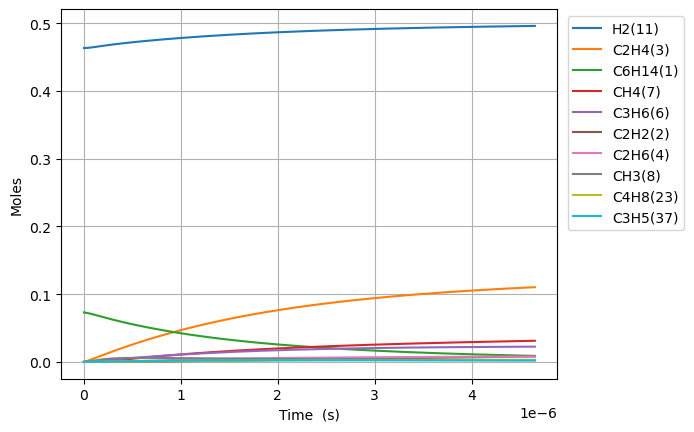

Source data for this figure (header and first rows):
Time (s), Volume (m^3), Ar, He, Ne, N2, C6H14(1), C2H2(2), C2H4(3), C2H6(4), C3H8(5), C3H6(6), CH4(7), CH3(8), CH2(9), C6H6(10), H2(11), H(12), [CH2]CCC(16), C[CH2](17), [CH2]CC(15), C[CH]CCCC(20), CC[CH]CCC(18), C5H10(55)
0.0, 0.1308, 0.4635, 0.0, 0.0, 0.0, 0.07307, 0.0, 0.0, 0.0, 0.0, 0.0, 0.0, 0.0, 0.0, 0.0, 0.4635, 0.0, 0.0, 0.0, 0.0, 0.0, 0.0, 0.0
1.620858379059367e-20, 0.1308, 0.4635, 0.0, 0.0, 0.0, 0.07307, 2.597784684687916e-55, 1.4805869278223873e-26, 7.357470482696862e-31, 1.2151730792811903e-31, 3.7060790551970997e-28, 1.3371362254226686e-40, 1.0296597250340705e-26, 4.956284611884094e-33, 0.0, 0.4635, 9.290195320381373e-19, 1.9591266998254564e-16, 1.9591266998884524e-16, 1.823051005781915e-16, 5.243676864842176e-19, 4.046453918062493e-19, 3.838913217769648e-29
4.5384034613662285e-20, 0.1308, 0.4635, 0.0, 0.0, 0.0, 0.07307, 5.811140428299275e-54, 8.942745043639543e-26, 4.443912171604346e-30, 7.3396453984653035e-31, 2.238471749417103e-27, 1.587448126733493e-39, 6.21914473882786e-26, 2.993595906433826e-32, 0.0, 0.4635, 2.601254695019878e-18, 5.485554759388464e-16, 5.485554759768961e-16, 5.10454281581862e-16, 1.4682295221092411e-18, 1.1330070969201414e-18, 2.318703583247685e-28
1.0373493625979951e-19, 0.1308, 0.4635, 0.0, 0.0, 0.0, 0.07307, 1.1481834225575754e-52, 4.305546785495983e-25, 2.139552416451395e-29, 3.533723313959967e-30, 1.077727789368399e-26, 1.5585659840789289e-38, 2.9942504798321857e-25, 1.4412875664196428e-31, 0.0, 0.4635, 5.945725042235735e-18, 1.2538410878023223e-15, 1.2538410879855154e-15, 1.1667526434409058e-15, 3.3559531931730155e-18, 2.5897305065984967e-18, 1.1163559632996384e-27
2.2043673955207394e-19, 0.1308, 0.4635, 0.0, 0.0, 0.0, 0.07307, 2.0431310532974472e-51, 1.8803453977025292e-24, 9.343987513884127e-29, 1.5432698100776718e-29, 4.7067204013101664e-26, 1.378533962386909e-37, 1.3076678502074807e-24, 6.294481470358195e-31, 0.0, 0.4635, 1.2634665821676948e-17, 2.664412311332772e-15, 2.664412312132824e-15, 2.4793493665658053e-15, 7.131400534555472e-18, 5.5031773237574955e-18, 4.8754197821471145e-27
4.538403461366228e-19, 0.1308, 0.4635, 0.0, 0.0, 0.0, 0.07307, 3.4460391519051713e-50, 7.850071885627172e-24, 3.900930850699049e-28, 6.442847660863706e-29, 1.9649631161543665e-25, 1.1587408577287396e-36, 5.45925585685854e-24, 2.6278221131597913e-30, 0.0, 0.4635, 2.6012547720597366e-17, 5.485554757607662e-15, 5.485554760947723e-15, 5.104542810442851e-15, 1.4682295214340027e-17, 1.1330070949284642e-17, 2.0353917840831698e-26
9.206475593057207e-19, 0.1308, 0.4635, 0.0, 0.0, 0.0, 0.07307, 5.66012965548957e-49, 3.2070105043253046e-23, 1.5936575370886772e-27, 2.6321134920020384e-28, 8.027515485938178e-25, 9.50005762421951e-36, 2.2302841463490854e-23, 1.07355108218075e-29, 0.0, 0.4635, 5.276831287859018e-17, 1.1127839647013404e-14, 1.112783966065864e-14, 1.0354929688705936e-14, 2.9784084561987686e-17, 2.2983858165175535e-17, 8.31523955253499e-26
1.8542619856439163e-18, 0.1308, 0.4635, 0.0, 0.0, 0.0, 0.07307, 9.175314085290294e-48, 1.296324919520228e-22, 6.441818571568886e-27, 1.0639423553982313e-27, 3.2448501122031188e-24, 7.693392954852131e-35, 9.015165092623663e-23, 4.3394651625138287e-29, 0.0, 0.4635, 1.0627984863518374e-16, 2.241240941324873e-14, 2.2412409468404976e-14, 2.085570340726806e-14, 5.99876632095972e-17, 4.6291432456303716e-17, 3.361152762285213e-25
3.721490838320307e-18, 0.1308, 0.4635, 0.0, 0.0, 0.0, 0.07307, 1.4776560482263226e-46, 5.212465470749277e-22, 2.59022691768286e-26, 4.2780654015459384e-27, 1.3047399618493389e-23, 6.1923119361915576e-34, 3.6249582185893617e-22, 1.744879890194088e-28, 0.0, 0.4635, 2.1330294191080262e-16, 4.498154889541479e-14, 4.498154911719562e-14, 4.185725069253614e-14, 1.2039482031407298e-16, 9.290658047594566e-17, 1.3515047314959532e-24
7.455948543673089e-18, 0.1308, 0.4635, 0.0, 0.0, 0.0, 0.07307, 2.371965211126024e-45, 2.0904317739925463e-21, 1.0387968464877443e-25, 1.7156955546384593e-26, 5.2325908311051964e-23, 4.9689403121990113e-33, 1.4537703638274328e-21, 6.99774904905759e-28, 0.0, 0.4635, 4.2734921551176767e-16, 9.01198276585285e-14, 9.01198285479688e-14, 8.386034465564769e-14, 2.412091337600518e-16, 1.86136874264772e-16, 5.420138357675368e-24
1.4924863954378654e-17, 0.1308, 0.4635, 0.0, 0.0, 0.0, 0.07307, 3.801329127642058e-44, 8.372630626117792e-21, 4.160605735682053e-25, 6.871731138652784e-26, 2.0957656572560034e-22, 3.981198860826021e-32, 5.822664184770945e-21, 2.802749844642813e-27, 0.0, 0.4635, 8.554421109126081e-16, 1.8039638437988223e-13, 1.8039638794228276e-13, 1.6786653015217225e-13, 4.828377576001182e-16, 3.7259745284059473e-16, 2.1708823994274796e-23
2.986269477578978e-17, 0.1308, 0.4635, 0.0, 0.0, 0.0, 0.07307, 6.087079396247883e-43, 3.3512341376350575e-20, 1.6653265907478914e-24, 2.7504831999102223e-25, 8.388524511483846e-22, 3.1873797294506145e-31, 2.3305830267437125e-20, 1.1218305304465419e-26, 0.0, 0.4635, 1.7116292945099455e-15, 3.6094949460309524e-13, 3.6094950886198087e-13, 3.3587889142642805e-13, 9.660949930726868e-16, 7.455185739849246e-16, 8.689186497870723e-23
5.973835641861204e-17, 0.1308, 0.4635, 0.0, 0.0, 0.0, 0.07307, 9.743291300785847e-42, 1.3409301068332378e-19, 6.663475641979905e-24, 1.1005514826756015e-24, 3.356502588173365e-21, 2.5508723355803037e-30, 9.32536721379111e-20, 4.4887847731931575e-26, 0.0, 0.4635, 3.4240092328873602e-15, 7.220557021715436e-13, 7.220557592256579e-13, 6.719035750997709e-13, 1.9326094151875704e-15, 1.4913606722443516e-15, 3.4768059520218218e-22
1.1948967970425654e-16, 0.1308, 0.4635, 0.0, 0.0, 0.0, 0.07307, 1.5592438465750578e-40, 5.364593055039355e-19, 2.665824228800916e-23, 4.402922052177264e-24, 1.3428196997329662e-20, 2.0410851827126557e-29, 3.7307536223563317e-19, 1.795807320855434e-25, 0.0, 0.4635, 6.848791394374051e-15, 1.444268065796533e-12, 1.44426829405013e-12, 1.343952786945817e-12, 3.865638064096357e-15, 2.9830442926465136e-15, 1.390948404191642e-21
2.3899232627554557e-16, 0.1308, 0.4635, 0.0, 0.0, 0.0, 0.07307, 2.4950440349235908e-39, 2.1460114398170244e-18, 1.06641653562925e-22, 1.7613117465552966e-23, 5.3717167718399694e-20, 1.6330227854382057e-28, 1.4924225081479556e-18, 7.183822861425563e-25, 0.0, 0.4635, 1.3698444856282148e-14, 2.8886925869989133e-12, 2.8886935000875134e-12, 2.68805058863564e-12, 7.731694580630251e-15, 5.9664092289859856e-15, 5.564243464434277e-21
4.779976194181237e-16, 0.1308, 0.4635, 0.0, 0.0, 0.0, 0.07307, 3.992273760527392e-38, 8.584391645894246e-18, 4.265840185129442e-22, 7.045530377255234e-23, 2.1487747965780317e-19, 1.30647960258101e-27, 5.969929785160314e-18, 2.8736532283579245e-24, 0.0, 0.4635, 2.7398108335895237e-14, 5.777540805213512e-12, 5.777544457715778e-12, 5.376243704008525e-12, 1.5463804488565342e-14, 1.1933129883820831e-14, 2.225785579971883e-20
9.560082057032798e-16, 0.1308, 0.4635, 0.0, 0.0, 0.0, 0.07307, 6.387801278582045e-37, 3.433823787799281e-17, 1.706371161763565e-21, 2.8182668536992163e-22, 8.595279284172232e-19, 1.045207456758019e-26, 2.3880179658528545e-17, 1.1494903892825151e-23, 0.0, 0.4635, 5.479886151877335e-14, 1.1555233944883951e-11, 1.1555248555184197e-11, 1.0752619982745756e-11, 3.092801180392079e-14, 2.3866534322236654e-14, 8.903304582785911e-20
1.912029378273592e-15, 0.1308, 0.4635, 0.0, 0.0, 0.0, 0.07307, 1.0220614690734408e-35, 1.3735413018358652e-16, 6.825557051662182e-21, 1.1273161010021565e-21, 3.4381508654326378e-18, 8.361742343620647e-26, 9.552148771187727e-17, 4.5980538330426825e-23, 0.0, 0.4635, 1.0960607278285232e-13, 2.311060703720482e-11, 2.3110665478951822e-11, 2.150533273233408e-11, 6.185637643270129e-14, 4.773319571503297e-14, 3.5613431294690875e-19
3.824071723414216e-15, 0.1308, 0.4635, 0.0, 0.0, 0.0, 0.07307, 1.6353096512717302e-34, 5.494175666613308e-16, 2.7302390844951086e-20, 4.509270474128471e-21, 1.3752706767173117e-17, 6.689407094252212e-25, 3.8208627328687962e-16, 1.839266988100229e-22, 0.0, 0.4635, 2.1924331493402066e-13, 4.6221300473886924e-11, 4.6221534241676006e-11, 4.3010599001150504e-11, 1.237129056835687e-13, 9.546592857232545e-14, 1.4245327844907743e-18
5.736114068554841e-15, 0.1308, 0.4635, 0.0, 0.0, 0.0, 0.07307, 6.019035673880324e-34, 1.167511507514652e-15, 5.801770229565179e-20, 9.58218935363483e-21, 2.922459451675708e-17, 1.912750907611994e-24, 8.119321645799935e-16, 3.9085008555316962e-22, 0.0, 0.4635, 3.289033767379182e-13, 6.933194116272975e-11, 6.933243791945488e-11, 6.451570604079099e-11, 1.8556923492877076e-13, 1.4319807150915883e-13, 3.0271197374580625e-18
7.648156413695466e-15, 0.1308, 0.4635, 0.0, 0.0, 0.0, 0.07307, 1.5265594269805079e-33, 1.99163480526058e-15, 9.897150704762791e-20, 1.6346061704123585e-20, 4.9853835885163737e-17, 4.034540714017055e-24, 1.3850580978489755e-15, 6.66753008934239e-22, 0.0, 0.4635, 4.3858625822426334e-13, 9.244252910385366e-11, 9.244337651215428e-11, 8.602065385243984e-11, 2.474253641693355e-13, 1.9092962453337402e-13, 5.1638878466490465e-18
1.1472241103976715e-14, 0.1308, 0.4635, 0.0, 0.0, 0.0, 0.07307, 5.338459484120039e-33, 4.123416127829632e-15, 2.0490828215475433e-19, 3.3842336547378406e-20, 1.0321637915307e-16, 1.1019553640390687e-23, 2.8675761509161293e-15, 1.380456677725011e-21, 0.0, 0.4635, 6.580055776867204e-13, 1.3866358119080803e-10, 1.3866533564031746e-10, 1.290301757810634e-10, 3.711371532550155e-13, 2.8639134611732914e-13, 1.0691092228077951e-17
1.5296325794257964e-14, 0.1308, 0.4635, 0.0, 0.0, 0.0, 0.07307, 1.3339368807294942e-32, 7.012831345361697e-15, 3.484957790018416e-19, 5.75567589334889e-20, 1.7554453123463894e-16, 2.3056533646297115e-23, 4.876977183659258e-15, 2.3478415502288935e-21, 0.0, 0.4635, 8.775088135072017e-13, 1.848844393065871e-10, 1.84887423161981e-10, 1.7203911218140977e-10, 4.948482068608516e-13, 3.8185089844732474e-13, 1.818261185365923e-17
1.9120410484539213e-14, 0.1308, 0.4635, 0.0, 0.0, 0.0, 0.07307, 2.8300947090170364e-32, 1.0713989494860344e-14, 5.32423439451337e-19, 8.793340852026045e-20, 2.6819312291526516e-16, 4.19734231992187e-23, 7.450888584582133e-15, 3.587042622223447e-21, 0.0, 0.4635, 1.0971019599099115e-12, 2.311050895969113e-10, 2.311096482472121e-10, 2.1504742123794618e-10, 6.185584724594414e-13, 4.773081266290572e-13, 2.777870801911694e-17
2.676857986510171e-14, 0.1308, 0.4635, 0.0, 0.0, 0.0, 0.07307, 1.0368608438828884e-31, 2.0602471586125317e-14, 1.0238338944441297e-18, 1.690913718408234e-19, 5.157290090509732e-16, 1.1082133340164838e-22, 1.4327653567823516e-14, 6.898064950226027e-21, 0.0, 0.4635, 1.5365636334683245e-12, 3.2354575365226056e-10, 3.2355451974324123e-10, 3.010621179671408e-10, 8.659765901834174e-13, 6.68215464913401e-13, 5.341651637911578e-17
3.441674924566421e-14, 0.1308, 0.4635, 0.0, 0.0, 0.0, 0.07307, 2.6923796613521498e-31, 3.378775619168895e-14, 1.6790887138045644e-18, 2.773070575659611e-19, 8.457991288273924e-16, 2.2975867974902846e-22, 2.349708703317821e-14, 1.1313290903920851e-20, 0.0, 0.4635, 1.976390484554696e-12, 4.159855736304298e-10, 4.159999499442881e-10, 3.870742668401053e-10, 1.1133915074960382e-12, 8.591133643908877e-13, 8.76014379033287e-17
4.9713088006789205e-14, 0.1308, 0.4635, 0.0, 0.0, 0.0, 0.07307, 1.1934173941882853e-30, 7.004696427348299e-14, 3.481067539170649e-18, 5.748965462193841e-19, 1.7535142336691483e-15, 6.903461807981632e-22, 4.871264169902905e-14, 2.3456537289457765e-20, 0.0, 0.4635, 2.8571395751741848e-12, 6.008626817508068e-10, 6.008924861815884e-10, 5.590909224824302e-10, 1.6082117425758655e-12, 1.2408808534928773e-12, 1.8160680772999315e-16
8.030576552903919e-14, 0.1308, 0.4635, 0.0, 0.0, 0.0, 0.07307, 8.80211449522068e-30, 1.8211719327596039e-13, 9.050919770675703e-18, 1.494682051884743e-18, 4.5592798608005655e-15, 2.967902622198e-21, 1.2664803104013452e-13, 6.099777302757429e-20, 0.0, 0.4635, 4.623019339005351e-12, 9.706067709821197e-10, 9.706842616599695e-10, 9.030936681031611e-10, 2.5978138170345924e-12, 2.0043026097971023e-12, 4.721447721723938e-16
1.4149112057353917e-13, 0.1308, 0.4635, 0.0, 0.0, 0.0, 0.07307, 9.303626905858501e-29, 5.644439272503166e-13, 2.8054405976062346e-17, 4.632479297473525e-18, 1.4132461496046978e-14, 1.671121374788823e-20, 3.9251678756485067e-13, 1.8912261249732428e-19, 0.0, 0.4635, 8.172305561821273e-12, 1.7100544438047872e-09, 1.7102946221094921e-09, 1.590976917998465e-09, 4.57686440204353e-12, 3.5306933729207346e-12, 1.4632126232678864e-15
2.6386183066253914e-13, 0.1308, 0.4635, 0.0, 0.0, 0.0, 0.07307, 1.2038700679753747e-27, 1.9616850968407847e-12, 9.751861617061986e-17, 1.609946583026111e-17, 4.912799807058096e-14, 1.1094967049672713e-19, 1.3641004338624293e-12, 6.576645220964681e-19, 0.0, 0.4635, 1.534098878400603e-11, 3.1887877834937153e-09, 3.1896225625318222e-09, 2.9662546147010844e-09, 8.534351457562788e-12, 6.581664973991182e-12, 5.0844094626457056e-15
3.862325407515391e-13, 0.1308, 0.4635, 0.0, 0.0, 0.0, 0.07307, 4.8355019092257365e-27, 4.202171531072857e-12, 2.089285878583827e-16, 3.4486337411044205e-17, 1.0525900645579775e-13, 3.333464344177818e-19, 2.921955627356495e-12, 1.4093603419169352e-18, 0.0, 0.4635, 2.26031583047654e-11, 4.667305136802622e-09, 4.669093438310484e-09, 4.3408807854429545e-09, 1.2491019877576034e-11, 9.630224740108345e-12, 1.0889839380448398e-14
5.08603250840539e-13, 0.1308, 0.4635, 0.0, 0.0, 0.0, 0.07307, 1.3273061545965043e-26, 7.285617148440068e-12, 3.622882134709286e-16, 5.979034322529558e-17, 1.825298999495982e-13, 7.385890813262343e-19, 5.065817223781971e-12, 2.444287912380199e-18, 0.0, 0.4635, 2.995882149961143e-11, 6.145606533789703e-09, 6.148707215949221e-09, 5.714855725414192e-09, 1.644686991864532e-11, 1.267637462355262e-11, 1.8877852875605965e-14
6.30973960929539e-13, 0.1308, 0.4635, 0.0, 0.0, 0.0, 0.07307, 2.962161895337884e-26, 1.1211726419044563e-11, 5.576015218262959e-16, 9.20086415264692e-17, 2.8094511677766113e-13, 1.3831913083932907e-18, 7.795411303637411e-12, 3.762466398640982e-18, 0.0, 0.4635, 3.7407985999063164e-11, 7.623692005497415e-09, 7.628463860842624e-09, 7.088179739574983e-09, 2.0401901845874414e-11, 1.5720116640884615e-11, 2.904674622800923e-14
8.757153811075389e-13, 0.1308, 0.4635, 0.0, 0.0, 0.0, 0.07307, 1.0186081842352206e-25, 2.1590840952108867e-11, 1.0741041289376961e-15, 1.7717758685937303e-16, 5.412245585044428e-13, 3.5998873588607e-18, 1.5010782019028716e-11, 7.248448384829142e-18, 0.0, 0.4635, 5.258684718448237e-11, 1.0579215288113478e-08, 1.0588405624135155e-08, 9.83287612037001e-09, 2.8309512341478232e-11, 2.1800384545735414e-11, 5.592086306665133e-14
1e-12, 0.1308, 0.4635, 0.0, 0.0, 0.0, 0.07307, 1.6897431675733935e-25, 2.815084692457488e-11, 1.400658568357172e-15, 2.310053624702258e-16, 7.05797326850588e-13, 5.316798380215301e-18, 1.957079601307191e-11, 9.452309959618417e-18, 0.0, 0.4635, 6.043819687510393e-11, 1.2079758949472973e-08, 1.2091742273745778e-08, 1.1225692565593008e-08, 3.2323904294247004e-11, 2.488438755951626e-11, 7.290111786632819e-14
1.1204568012855389e-12, 0.1308, 0.4635, 0.0, 0.0, 0.0, 0.07307, 2.6013907070016606e-25, 3.533714731886093e-11, 1.7584687251152094e-15, 2.899704060277808e-16, 8.861318381920008e-13, 7.43627013330434e-18, 2.456587316137529e-11, 1.1866950584718962e-17, 0.0, 0.4635, 6.813980297644641e-11, 1.3533875233466373e-08, 1.3548918450784414e-08, 1.2574972371140288e-08, 3.6213853489804684e-11, 2.7871044601168747e-11, 9.149854969532778e-14
1.3651982214635388e-12, 0.1308, 0.4635, 0.0, 0.0, 0.0, 0.07307, 5.576890731241482e-25, 5.244815471489376e-11, 2.6107293206883263e-15, 4.3036315017685e-16, 1.3157027833934371e-12, 1.3368682429668191e-17, 3.645837623811955e-11, 1.7617385586146964e-17, 0.0, 0.4635, 8.40669176072102e-11, 1.6487672103431693e-08, 1.651000204883151e-08, 1.5314471061988513e-08, 4.411492752796812e-11, 3.393211378174976e-11, 1.3576546764133851e-13
1.6099396416415387e-12, 0.1308, 0.4635, 0.0, 0.0, 0.0, 0.07307, 1.0637210561019001e-24, 7.292139596164928e-11, 3.630919622980487e-15, 5.983320991116402e-16, 1.8299725997894325e-12, 2.18689267216667e-17, 5.068600480776551e-11, 2.449906228237322e-17, 0.0, 0.4635, 1.0036825462269053e-10, 1.9440606157580096e-08, 1.9471656128896087e-08, 1.805137473847358e-08, 5.2012736673550864e-11, 3.998360888711221e-11, 1.8870742782436242e-13
2.0994224819975386e-12, 0.1308, 0.4635, 0.0, 0.0, 0.0, 0.07307, 3.081991424195044e-24, 1.2394513192278424e-10, 6.1752185512019854e-15, 1.0169077857979123e-15, 3.1127433937172723e-12, 4.837947974608965e-17, 8.613788361605145e-11, 4.1653624562861244e-17, 0.0, 0.4635, 1.3409383858397822e-10, 2.534388681374707e-08, 2.5396674625543418e-08, 2.3517406795370087e-08, 6.779856879105501e-11, 5.205794110825953e-11, 3.2056223205199106e-13
2.5399570383179386e-12, 0.1308, 0.4635, 0.0, 0.0, 0.0, 0.07307, 6.600005152342193e-24, 1.813414388364454e-10, 9.039733974132941e-15, 1.4877068193047207e-15, 4.557247498221361e-12, 8.558990753464072e-17, 1.2600856214473443e-10, 6.09552756971017e-17, 0.0, 0.4635, 1.6572731857467835e-10, 3.0653891091773306e-08, 3.073113951459421e-08, 2.842798534841394e-08, 8.199467327450818e-11, 6.289225920827095e-11, 4.687630351206449e-13
2.9804915946383385e-12, 0.1308, 0.4635, 0.0, 0.0, 0.0, 0.07307, 1.2496968540838947e-23, 2.4959432469604467e-10, 1.244884863279946e-14, 2.047496527239469e-15, 6.276702845855671e-12, 1.382057005069286e-16, 1.7341070992175997e-10, 8.391241749695436e-17, 0.0, 0.4635, 1.9857423027962134e-10, 3.5961103752922746e-08, 3.606744841094624e-08, 3.333019428389043e-08, 9.618023288336752e-11, 7.369580908345781e-11, 6.448583859599613e-13
3.4210261509587385e-12, 0.1308, 0.4635, 0.0, 0.0, 0.0, 0.07307, 2.1654845706637016e-23, 3.286899045240958e-10, 1.6402752730195126e-14, 2.6961434632543382e-15, 8.271305586290297e-12, 2.0888120799486932e-16, 2.2833146401410167e-10, 1.1052139613737115e-16, 0.0, 0.4635, 2.3263492887149268e-10, 4.1265526263537164e-08, 4.140559968026854e-08, 3.822404792264096e-08, 1.1035526014806307e-10, 8.44686848635094e-11, 8.487688301426484e-13
4.3020952635995384e-12, 0.1308, 0.4635, 0.0, 0.0, 0.0, 0.07307, 5.424132933349828e-23, 5.193537354877203e-10, 2.594568927038328e-14, 4.259476570936391e-15, 1.3086730784388995e-11, 4.150023141265202e-16, 3.606774687130565e-10, 1.746802250128852e-16, 0.0, 0.4635, 3.04399099319672e-10, 5.18660066956237e-08, 5.208742280452099e-08, 4.798674644972386e-08, 1.3867376774781354e-10, 1.0592278897097406e-10, 1.3397186982877252e-12
5.183164376240338e-12, 0.1308, 0.4635, 0.0, 0.0, 0.0, 0.07307, 1.1423529753440485e-22, 7.532222392084713e-10, 3.767006281139128e-14, 6.17664256962007e-15, 1.90050715989663e-11, 7.251089069298663e-16, 5.229440594551022e-10, 2.534025633355018e-16, 0.0, 0.4635, 3.810226473782933e-10, 6.245534410940319e-08, 6.277659582544279e-08, 5.77161950669119e-08, 1.6695029625446673e-10, 1.272553195721554e-10, 1.9409814977749247e-12
6.064233488881138e-12, 0.1308, 0.4635, 0.0, 0.0, 0.0, 0.07307, 2.137455109937528e-22, 1.030185055767593e-09, 5.157739029799206e-14, 8.446581300947097e-15, 2.602785987516408e-11, 1.1602890787304293e-15, 7.150290495767754e-10, 3.466593031030136e-16, 0.0, 0.4635, 4.6250837094564685e-10, 7.303355021600928e-08, 7.347310569435671e-08, 6.741250754471543e-08, 1.9518494577456414e-10, 1.4846702059047186e-10, 2.6519297807810177e-12
6.945302601521938e-12, 0.1308, 0.4635, 0.0, 0.0, 0.0, 0.07307, 3.6720178806883153e-22, 1.3501321833804245e-09, 6.766918613203668e-14, 1.1068236274386468e-14, 3.41566099756229e-11, 1.7415583094016e-15, 9.368306069714277e-10, 4.544214257281996e-16, 0.0, 0.4635, 5.488590473221465e-10, 8.360063671452592e-08, 8.417693937790697e-08, 7.707579725972506e-08, 2.2337781632512604e-10, 1.6955863159965104e-10, 3.4719399963811287e-12
7.826371714162737e-12, 0.1308, 0.4635, 0.0, 0.0, 0.0, 0.07307, 5.913434172442848e-22, 1.7129539804151195e-09, 8.594696211993021e-14, 1.4040554684873967e-14, 4.3392818861346994e-11, 2.4898591205404777e-15, 1.1882472557388627e-09, 5.76659996816166e-16, 0.0, 0.4635, 6.400774332778389e-10, 9.41566152915271e-08, 9.488808385855803e-08, 8.670617719276048e-08, 2.5152900782922676e-10, 1.9053088783689866e-10, 4.400392476945946e-12
9.588509939444337e-12, 0.1308, 0.4635, 0.0, 0.0, 0.0, 0.07307, 1.329472814783964e-21, 2.5667847007950636e-09, 1.2906648957552252e-13, 2.103298783284253e-14, 6.519351981959837e-11, 4.570984413095886e-15, 1.7795215893860547e-09, 8.644511419425901e-16, 0.0, 0.4635, 8.371282653025481e-10, 1.1523529536820003e-07, 1.1633225321563826e-07, 1.058686577855257e-07, 3.0770675294308237e-10, 2.3212025676559264e-10, 6.5801636303325715e-12
1e-11, 0.1308, 0.4635, 0.0, 0.0, 0.0, 0.07307, 1.5722292246903678e-21, 2.7907126695328103e-09, 1.4039714785809215e-13, 2.286635822718992e-14, 7.092447084866153e-11, 5.183041190648126e-15, 1.934510967269141e-09, 9.399539403591844e-16, 0.0, 0.4635, 8.859512469021926e-10, 1.201511529155975e-07, 1.2134403448716618e-07, 1.1032463362857801e-07, 3.208013697903659e-10, 2.417643849328167e-10, 7.150772294066958e-12
1.1350648164725937e-11, 0.1308, 0.4635, 0.0, 0.0, 0.0, 0.07307, 2.6076916988113066e-21, 3.5908071646906204e-09, 1.8094801583883565e-13, 2.9415530761062406e-14, 9.14415977866464e-11, 7.569771048490115e-15, 2.4880472448226458e-09, 1.2098029324133374e-15, 0.0, 0.4635, 1.0536825187302814e-09, 1.3626968369079995e-07, 1.3780550993844977e-07, 1.2490084539009137e-07, 3.637189786233246e-10, 2.732409244645532e-10, 9.186361840557027e-12
1.3112786390007537e-11, 0.1308, 0.4635, 0.0, 0.0, 0.0, 0.07307, 4.642137313814076e-21, 4.784156948689208e-09, 2.4160354320366985e-13, 3.917989109213124e-14, 1.2214841777626568e-10, 1.1651185230918282e-14, 3.313024981517424e-09, 1.6124868963875149e-15, 0.0, 0.4635, 1.2897615259066162e-09, 1.5725987330653049e-07, 1.5930775044948752e-07, 1.4380362988977705e-07, 4.1956648086827574e-10, 3.138986209068029e-10, 1.2214165804217519e-11
1.4874924615289137e-11, 0.1308, 0.4635, 0.0, 0.0, 0.0, 0.07307, 7.685143017494405e-21, 6.14597515477841e-09, 3.110450336968171e-13, 5.031783300299807e-14, 1.5732508059074478e-10, 1.6979074360703465e-14, 4.25366102112532e-09, 2.0722758708917076e-15, 0.0, 0.4635, 1.5453863063272303e-09, 1.7820595706790052e-07, 1.8083887141722421e-07, 1.625778950983331e-07, 4.752500541766424e-10, 3.5409901050591383e-10, 1.5658812921767203e-11
1.6637062840570735e-11, 0.1308, 0.4635, 0.0, 0.0, 0.0, 0.07307, 1.2025206521553071e-20, 7.675408365846633e-09, 3.892844092588724e-13, 6.282117677366216e-14, 1.9698242581795e-10, 2.3716176203467532e-14, 5.309167002670264e-09, 2.5889439908773063e-15, 0.0, 0.4635, 1.8205775698316043e-09, 1.9910802763343308e-07, 2.0239876975515065e-07, 1.8122451880951964e-07, 5.307704915409251e-10, 3.9384769295624553e-10, 1.951559854418122e-11
2.0161339291133935e-11, 0.1308, 0.4635, 0.0, 0.0, 0.0, 0.07307, 2.5932253395344604e-20, 1.1233733385980982e-08, 5.72204302862271e-13, 9.18916299876079e-14, 2.897812301642884e-10, 4.206345323325267e-14, 7.761662276288024e-09, 3.792020666059545e-15, 0.0, 0.4635, 2.4297408513218265e-09, 2.407804988391996e-07, 2.4560448742243926e-07, 2.1813832298899447e-07, 6.413251227682536e-10, 4.720120158314215e-10, 2.8447052652978783e-11
2.3685615741697134e-11, 0.1308, 0.4635, 0.0, 0.0, 0.0, 0.07307, 4.9397885767541584e-20, 1.5452413406704985e-08, 7.904577987392397e-13, 1.263269261079162e-13, 4.006263985918028e-10, 6.797291090744912e-14, 1.06643113558888e-08, 5.2199357745354755e-15, 0.0, 0.4635, 3.117410931729909e-09, 2.8227802430906024e-07, 2.8892408366071705e-07, 2.545519453773337e-07, 7.512366879050113e-10, 5.48435114544407e-10, 3.897203034048676e-11
2.7209892192260334e-11, 0.1308, 0.4635, 0.0, 0.0, 0.0, 0.07307, 8.603863831262128e-20, 2.0324815744201614e-08, 1.044138834217471e-12, 1.6606362017601002e-13, 5.295954580303805e-10, 1.0270705935300351e-13, 1.4010999664675775e-08, 6.870928544283307e-15, 0.0, 0.4635, 3.8837425601213316e-09, 3.2360133833150286e-07, 3.323567425859628e-07, 2.904721946002777e-07, 8.605114755532783e-10, 6.231595180363974e-10, 5.105492563165897e-11
3.073416864282353e-11, 0.1308, 0.4635, 0.0, 0.0, 0.0, 0.07307, 1.4005300833663658e-19, 2.58443924258193e-08, 1.333340713304846e-12, 2.1103913464696623e-13, 6.767619803394042e-10, 1.4751127398391254e-13, 1.779569627462689e-08, 8.743258302916466e-15, 0.0, 0.4635, 4.728885763352594e-09, 3.6475117211185483e-07, 3.759016522011922e-07, 3.2590578631025763e-07, 9.691557492986006e-10, 6.962267829837574e-10, 6.466100300908516e-11
3.425844509338673e-11, 0.1308, 0.4635, 0.0, 0.0, 0.0, 0.07307, 2.1622127442651874e-19, 3.200467899700365e-08, 1.65815611084036e-12, 2.611917472730482e-13, 8.421956661369994e-10, 2.0361404211814877e-13, 2.2012452701034035e-08, 1.083520420570759e-14, 0.0, 0.4635, 5.6529859343302866e-09, 4.057282537865398e-07, 4.1955800437614694e-07, 3.608593445197462e-07, 1.077175747470897e-09, 7.676775168688421e-10, 7.975637671541801e-11
3.7782721543949924e-11, 0.1308, 0.4635, 0.0, 0.0, 0.0, 0.07307, 3.1990536133071603e-19, 3.8799293395326065e-08, 2.0186770763722195e-12, 3.1646057966306246e-13, 1.025962423937368e-09, 2.7222719574490623e-13, 2.665540176482616e-08, 1.3145064978816082e-14, 0.0, 0.4635, 6.656183915299149e-09, 4.4653330843634606e-07, 4.6332499482835567e-07, 3.9533940285976935e-07, 1.1845776829204373e-09, 8.375513996172416e-10, 9.630799134099171e-11
4.483127444507632e-11, 0.1308, 0.4635, 0.0, 0.0, 0.0, 0.07307, 6.341765636494044e-19, 5.4266383124575224e-08, 2.8472008043503685e-12, 4.4210754581633e-13, 1.4487402695370285e-09, 4.5175000505171107e-13, 3.719680929122327e-08, 1.8411822467510625e-14, 0.0, 0.4635, 8.900414386106317e-09, 5.276302217782372e-07, 5.511876925705255e-07, 4.6290470954632485e-07, 1.3975520884140381e-09, 9.727228129816795e-10, 1.3365176635604978e-10
... 751 more rows
